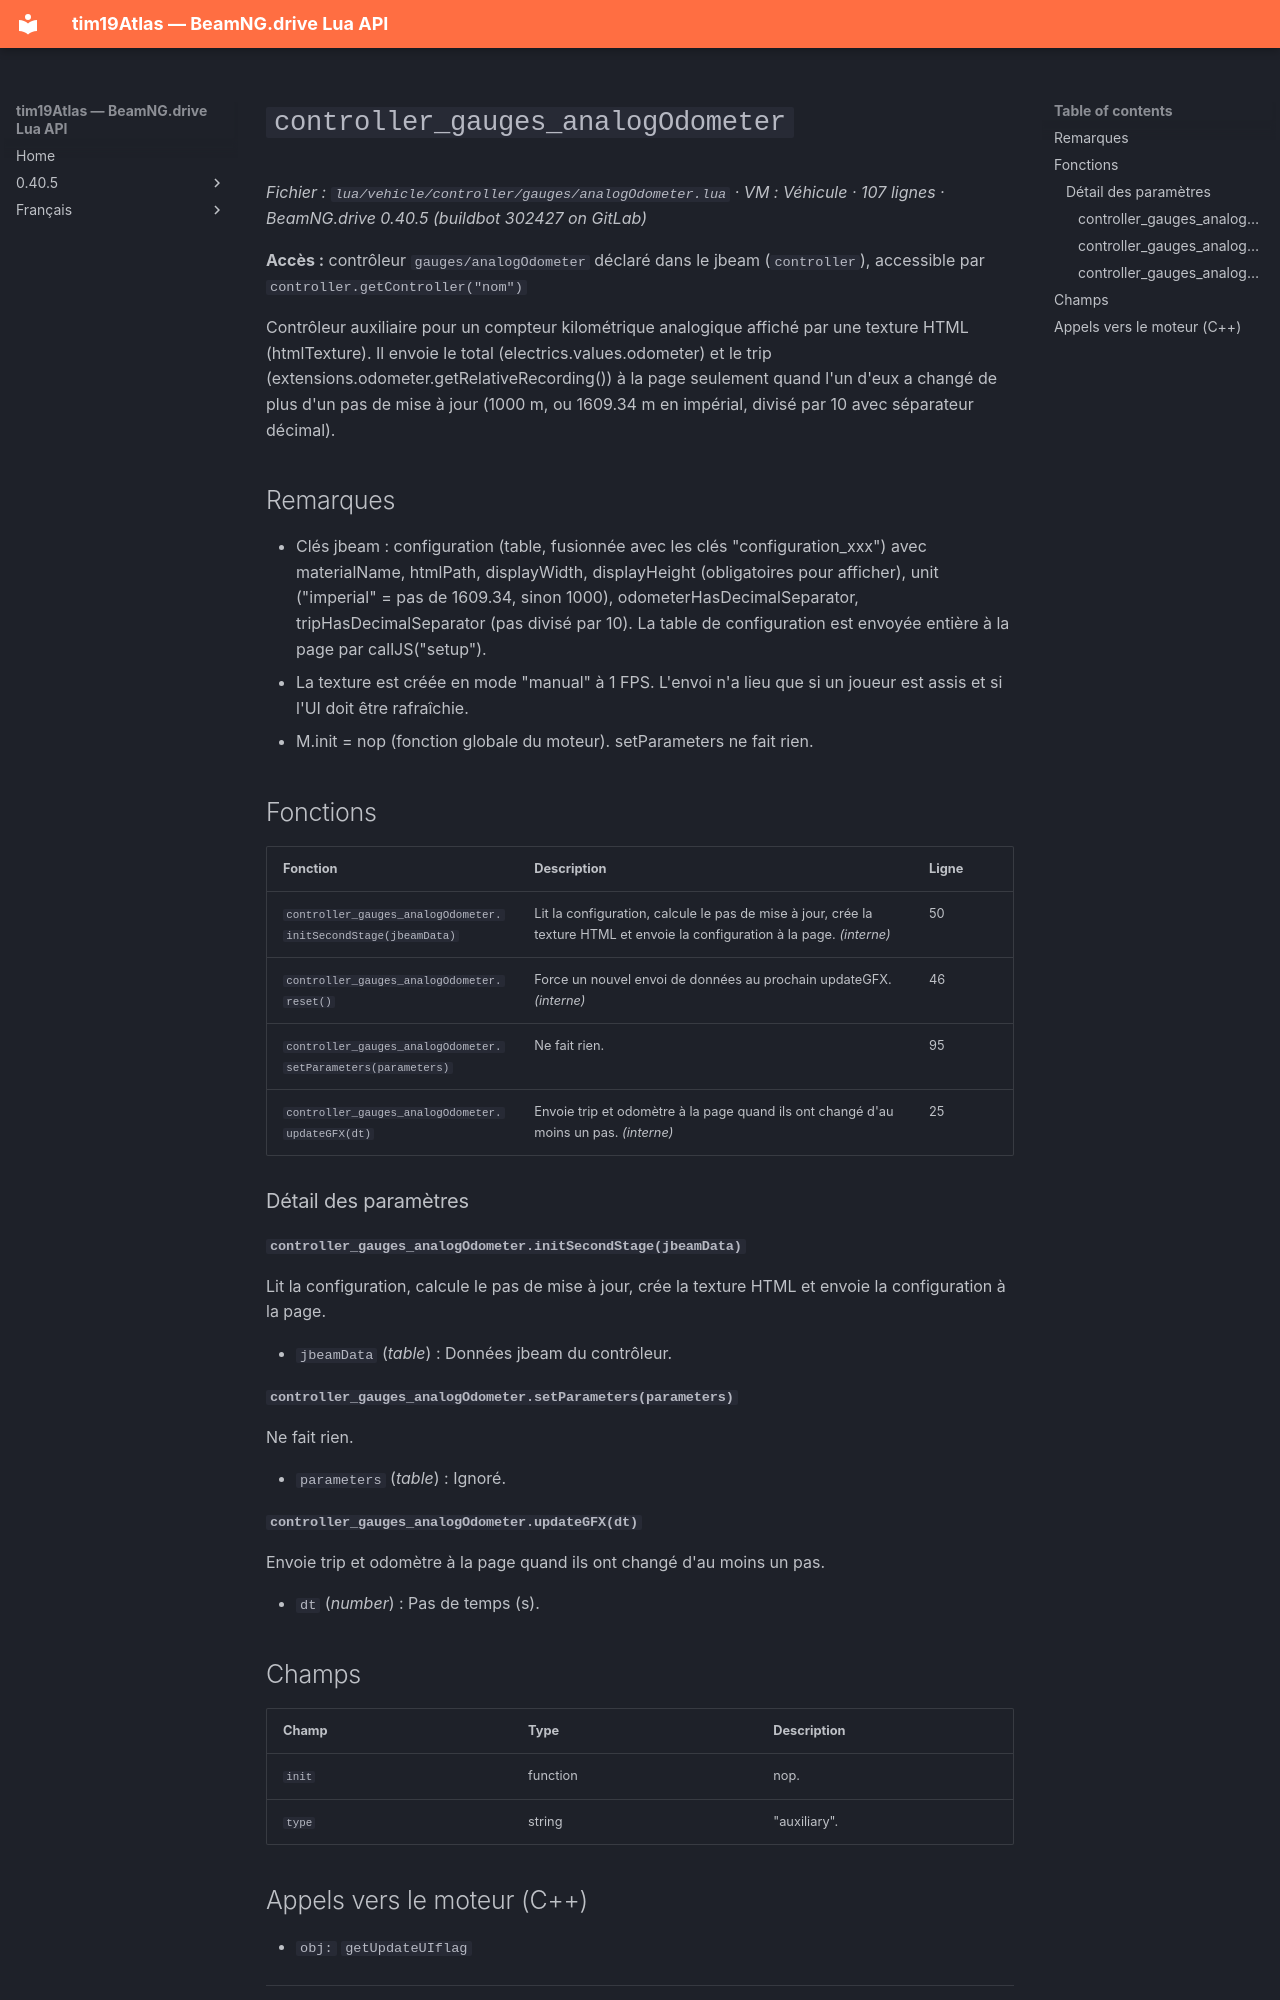

repository: Tim0219800/beamng-lua-atlas · page: fr/0.40.5/vehicle/controller/gauges/analogOdometer.html · generator: mkdocs

# `controller_gauges_analogOdometer`

*Fichier : `lua/vehicle/controller/gauges/analogOdometer.lua` · VM : Véhicule · 107 lignes · BeamNG.drive 0.40.5 (buildbot 302427 on GitLab)*

**Accès :** contrôleur `gauges/analogOdometer` déclaré dans le jbeam (`controller`), accessible par `controller.getController("nom")`

Contrôleur auxiliaire pour un compteur kilométrique analogique affiché par une texture HTML (htmlTexture). Il envoie le total (electrics.values.odometer) et le trip (extensions.odometer.getRelativeRecording()) à la page seulement quand l'un d'eux a changé de plus d'un pas de mise à jour (1000 m, ou 1609.34 m en impérial, divisé par 10 avec séparateur décimal).

## Remarques

- Clés jbeam : configuration (table, fusionnée avec les clés "configuration_xxx") avec materialName, htmlPath, displayWidth, displayHeight (obligatoires pour afficher), unit ("imperial" = pas de 1609.34, sinon 1000), odometerHasDecimalSeparator, tripHasDecimalSeparator (pas divisé par 10). La table de configuration est envoyée entière à la page par callJS("setup").
- La texture est créée en mode "manual" à 1 FPS. L'envoi n'a lieu que si un joueur est assis et si l'UI doit être rafraîchie.
- M.init = nop (fonction globale du moteur). setParameters ne fait rien.

## Fonctions

| Fonction | Description | Ligne |
|---|---|---|
| `controller_gauges_analogOdometer.initSecondStage(jbeamData)` | Lit la configuration, calcule le pas de mise à jour, crée la texture HTML et envoie la configuration à la page. *(interne)* | 50 |
| `controller_gauges_analogOdometer.reset()` | Force un nouvel envoi de données au prochain updateGFX. *(interne)* | 46 |
| `controller_gauges_analogOdometer.setParameters(parameters)` | Ne fait rien. | 95 |
| `controller_gauges_analogOdometer.updateGFX(dt)` | Envoie trip et odomètre à la page quand ils ont changé d'au moins un pas. *(interne)* | 25 |

### Détail des paramètres

#### `controller_gauges_analogOdometer.initSecondStage(jbeamData)`

Lit la configuration, calcule le pas de mise à jour, crée la texture HTML et envoie la configuration à la page.

- `jbeamData` (*table*) : Données jbeam du contrôleur.

#### `controller_gauges_analogOdometer.setParameters(parameters)`

Ne fait rien.

- `parameters` (*table*) : Ignoré.

#### `controller_gauges_analogOdometer.updateGFX(dt)`

Envoie trip et odomètre à la page quand ils ont changé d'au moins un pas.

- `dt` (*number*) : Pas de temps (s).

## Champs

| Champ | Type | Description |
|---|---|---|
| `init` | function | nop. |
| `type` | string | "auxiliary". |
